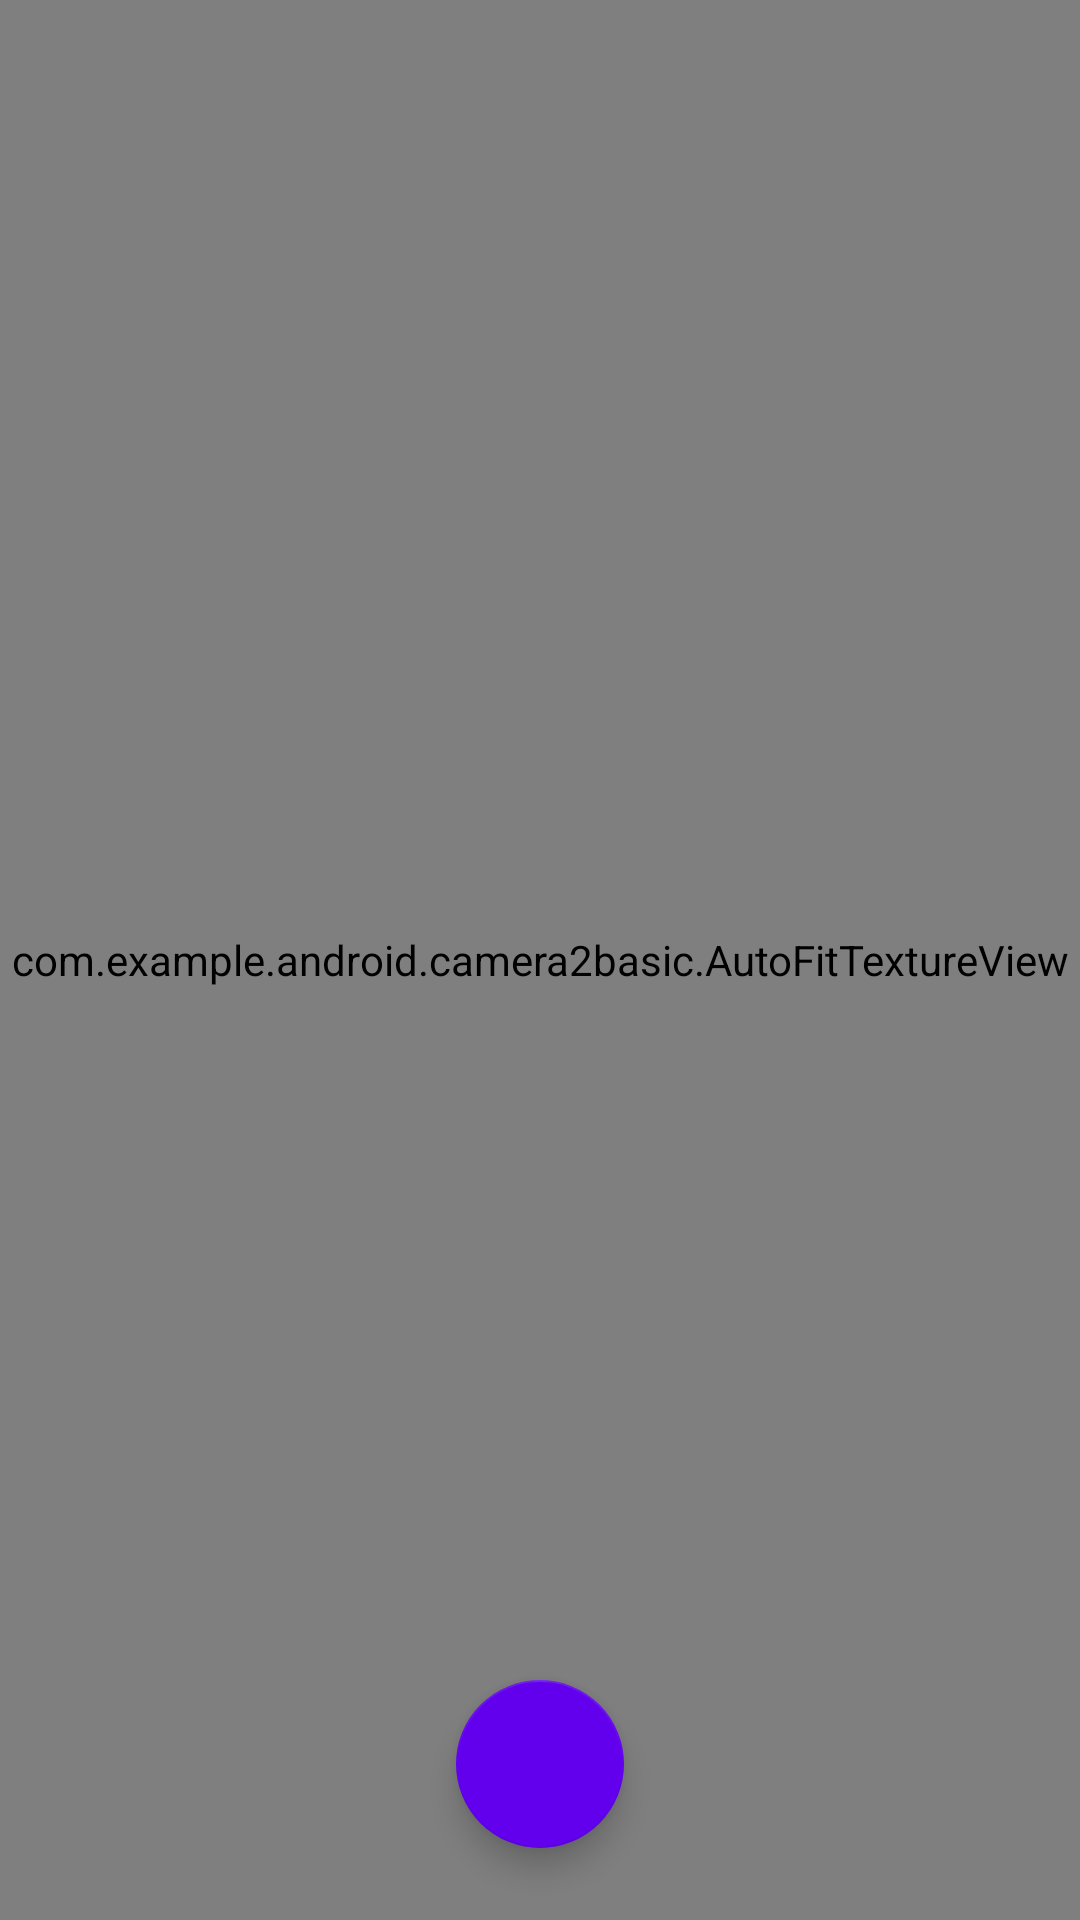

Here is an Android app screen rendered from its layout file. Give the layout XML and the strings, colors and styles it references.
<!-- AndroidManifest.xml: application theme AppTheme -->
<!-- res/layout/activity_main.xml -->
<?xml version="1.0" encoding="utf-8"?>
<RelativeLayout xmlns:android="http://schemas.android.com/apk/res/android"
                android:layout_width="match_parent"
                android:layout_height="match_parent"
                android:keepScreenOn="true"
                xmlns:app="http://schemas.android.com/apk/res-auto"
                android:fitsSystemWindows="true">

    <com.example.android.camera2basic.AutoFitTextureView
            android:id="@+id/texture"
            android:layout_width="match_parent"
            android:layout_height="match_parent"/>

    <android.support.design.widget.FloatingActionButton
            android:id="@+id/fab_take_photo"
            android:layout_width="56dp"
            android:layout_height="56dp"
            android:layout_alignParentBottom="true"
            android:layout_centerHorizontal="true"
            android:layout_marginBottom="24dp"
            android:src="@drawable/ic_camera_black_24dp"
            app:backgroundTint="@color/colorPrimary" />

</RelativeLayout>
<!-- resources referenced by this layout -->
<resources>
  <style name="AppTheme" parent="Theme.AppCompat.Light.NoActionBar">
          
          <item name="colorPrimary">@color/colorPrimary</item>
          <item name="colorPrimaryDark">@color/colorPrimaryDark</item>
          <item name="colorAccent">@color/colorAccent</item>
          <item name="android:windowTranslucentStatus">true</item>
          <item name="android:windowTranslucentNavigation">true</item>
          <item name="android:navigationBarColor">@android:color/transparent</item>
      </style>
  <!-- not gathered from this repository: default colours our renderer supplied (Android Studio template values) -->
  <color name="colorPrimary">#FF6200EE</color>
  <color name="colorPrimaryDark">#FF3700B3</color>
  <color name="colorAccent">#FF03DAC5</color>
</resources>
